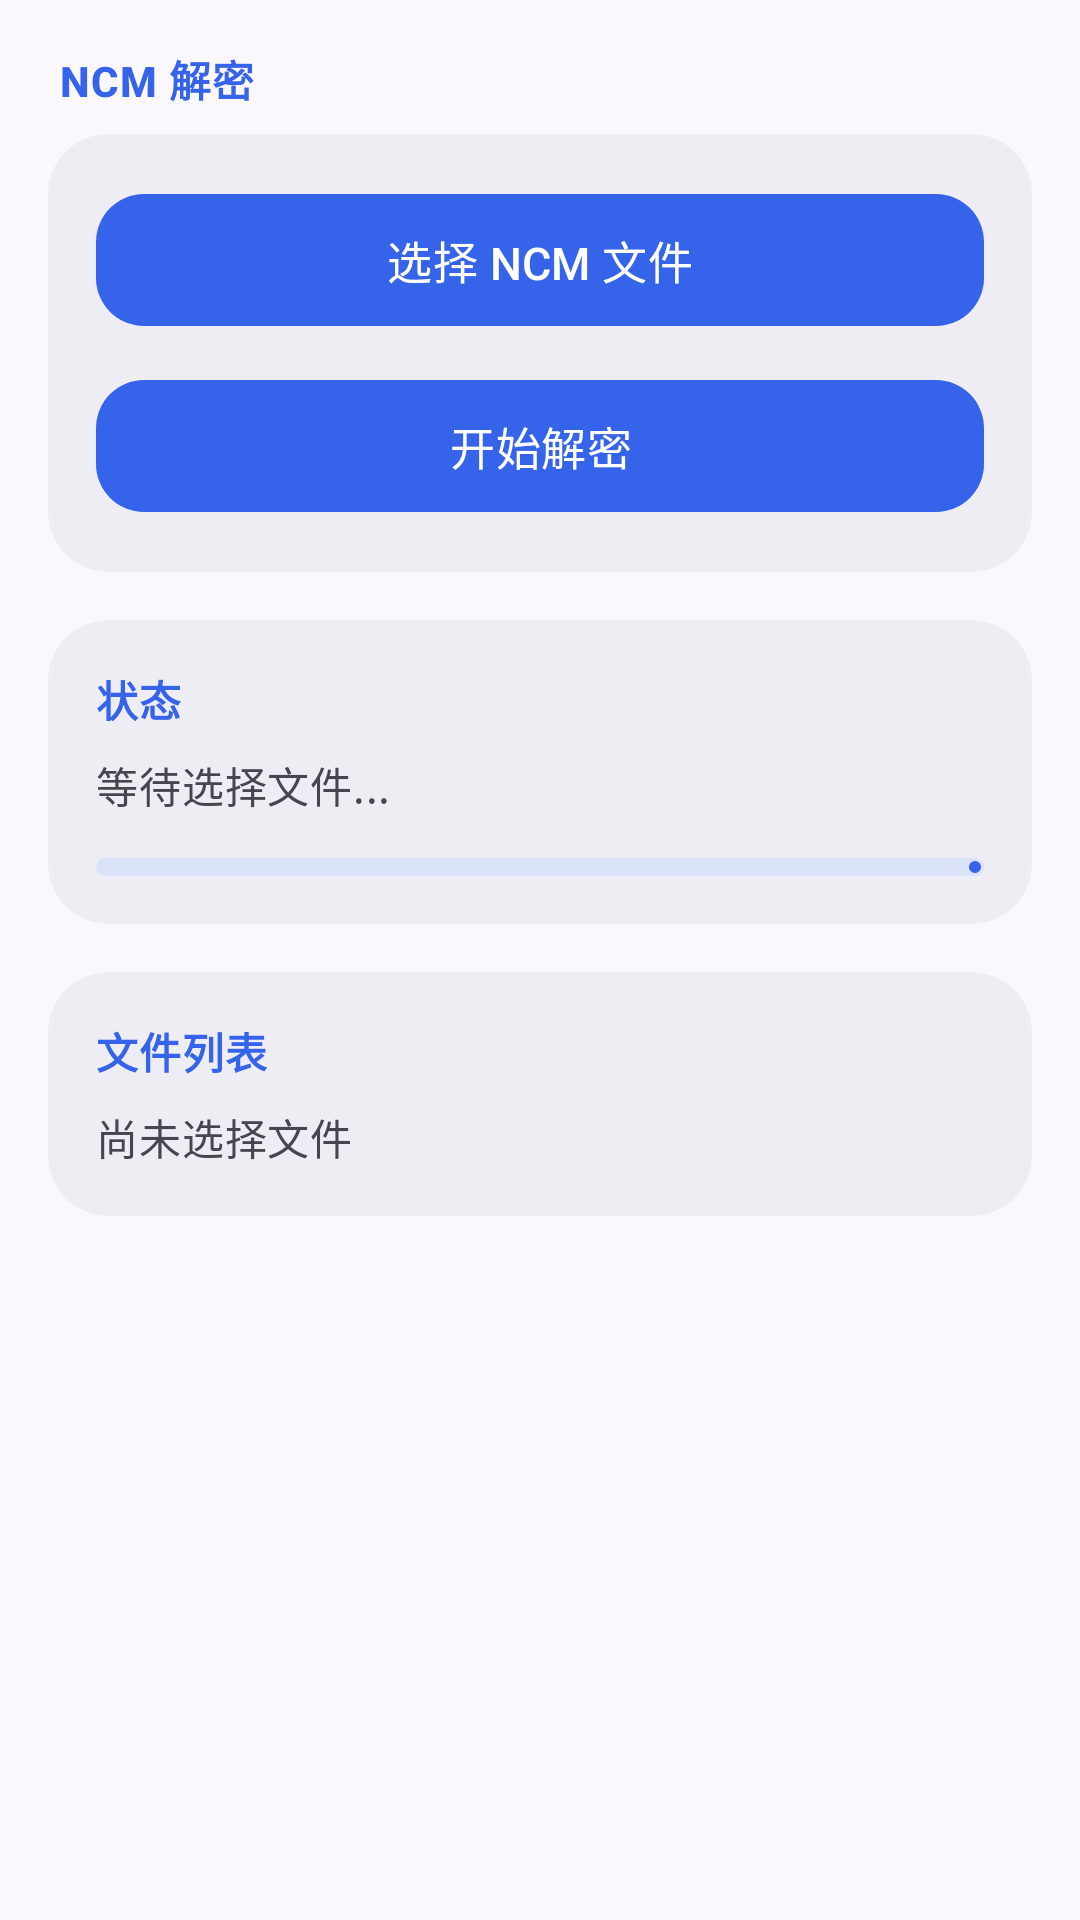

Android layout source for this screen:
<!-- AndroidManifest.xml: application theme Theme.NcmDump -->
<!-- res/layout/fragment_audio_parse.xml -->
<?xml version="1.0" encoding="utf-8"?>
<ScrollView xmlns:android="http://schemas.android.com/apk/res/android"
    xmlns:app="http://schemas.android.com/apk/res-auto"
    android:layout_width="match_parent"
    android:layout_height="match_parent"
    android:fillViewport="true"
    android:background="@android:color/transparent"
    android:clipToPadding="false">

    <LinearLayout
        android:layout_width="match_parent"
        android:layout_height="wrap_content"
        android:orientation="vertical"
        android:paddingHorizontal="16dp"
        android:paddingTop="16dp"
        android:paddingBottom="96dp">

        <TextView
            android:layout_width="match_parent"
            android:layout_height="wrap_content"
            android:text="NCM 解密"
            android:textAppearance="@style/TextAppearance.MuLing.SectionLabel"
            android:layout_marginStart="4dp"
            android:layout_marginBottom="8dp" />

        
        <com.google.android.material.card.MaterialCardView
            android:id="@+id/cardPermission"
            style="@style/Widget.MuLing.Card"
            android:layout_width="match_parent"
            android:layout_height="wrap_content"
            android:layout_marginBottom="16dp"
            android:visibility="gone">

            <LinearLayout
                android:layout_width="match_parent"
                android:layout_height="wrap_content"
                android:orientation="vertical"
                android:padding="20dp">

                <LinearLayout
                    android:layout_width="match_parent"
                    android:layout_height="wrap_content"
                    android:orientation="horizontal"
                    android:gravity="center_vertical"
                    android:layout_marginBottom="8dp">

                    <ImageView
                        android:layout_width="24dp"
                        android:layout_height="24dp"
                        android:src="@drawable/ic_shield"
                        android:tint="?attr/colorError"
                        android:contentDescription="@null" />

                    <TextView
                        android:layout_width="wrap_content"
                        android:layout_height="wrap_content"
                        android:text="需要权限"
                        android:textColor="?attr/colorError"
                        android:textSize="16sp"
                        android:textStyle="bold"
                        android:layout_marginStart="10dp" />
                </LinearLayout>

                <TextView
                    android:id="@+id/tvPermissionHint"
                    android:layout_width="match_parent"
                    android:layout_height="wrap_content"
                    android:textAppearance="@style/TextAppearance.MuLing.Body"
                    android:lineSpacingExtra="4dp"
                    android:layout_marginBottom="16dp" />

                <com.google.android.material.button.MaterialButton
                    android:id="@+id/btnGrantPermission"
                    style="@style/Widget.MuLing.Button"
                    android:layout_width="match_parent"
                    android:layout_height="wrap_content"
                    android:text="授予所有文件访问权限" />
            </LinearLayout>
        </com.google.android.material.card.MaterialCardView>

        
        <LinearLayout
            android:id="@+id/layoutControls"
            android:layout_width="match_parent"
            android:layout_height="wrap_content"
            android:orientation="vertical">

            
            <com.google.android.material.card.MaterialCardView
                style="@style/Widget.MuLing.Card"
                android:layout_width="match_parent"
                android:layout_height="wrap_content"
                android:layout_marginBottom="16dp">

                <LinearLayout
                    android:layout_width="match_parent"
                    android:layout_height="wrap_content"
                    android:orientation="vertical"
                    android:padding="16dp">

                    <com.google.android.material.button.MaterialButton
                        android:id="@+id/btnSelect"
                        style="@style/Widget.MuLing.Button"
                        android:layout_width="match_parent"
                        android:layout_height="wrap_content"
                        android:text="选择 NCM 文件"
                        android:layout_marginBottom="10dp" />

                    <com.google.android.material.button.MaterialButton
                        android:id="@+id/btnDecrypt"
                        style="@style/Widget.MuLing.Button"
                        android:layout_width="match_parent"
                        android:layout_height="wrap_content"
                        android:text="开始解密" />
                </LinearLayout>
            </com.google.android.material.card.MaterialCardView>

            
            <com.google.android.material.card.MaterialCardView
                style="@style/Widget.MuLing.Card"
                android:layout_width="match_parent"
                android:layout_height="wrap_content"
                android:layout_marginBottom="16dp">

                <LinearLayout
                    android:layout_width="match_parent"
                    android:layout_height="wrap_content"
                    android:orientation="vertical"
                    android:padding="16dp">

                    <TextView
                        android:layout_width="match_parent"
                        android:layout_height="wrap_content"
                        android:text="状态"
                        android:textAppearance="@style/TextAppearance.MuLing.SectionLabel"
                        android:layout_marginBottom="8dp" />

                    <TextView
                        android:id="@+id/tvStatus"
                        android:layout_width="match_parent"
                        android:layout_height="wrap_content"
                        android:text="等待选择文件..."
                        android:textAppearance="@style/TextAppearance.MuLing.Body"
                        android:lineSpacingExtra="4dp"
                        android:layout_marginBottom="14dp" />

                    <com.google.android.material.progressindicator.LinearProgressIndicator
                        android:id="@+id/progressBar"
                        android:layout_width="match_parent"
                        android:layout_height="wrap_content"
                        android:max="100"
                        android:progress="0"
                        app:trackCornerRadius="4dp"
                        app:trackThickness="6dp" />
                </LinearLayout>
            </com.google.android.material.card.MaterialCardView>

            
            <com.google.android.material.card.MaterialCardView
                style="@style/Widget.MuLing.Card"
                android:layout_width="match_parent"
                android:layout_height="wrap_content">

                <LinearLayout
                    android:layout_width="match_parent"
                    android:layout_height="wrap_content"
                    android:orientation="vertical"
                    android:padding="16dp">

                    <TextView
                        android:layout_width="match_parent"
                        android:layout_height="wrap_content"
                        android:text="文件列表"
                        android:textAppearance="@style/TextAppearance.MuLing.SectionLabel"
                        android:layout_marginBottom="8dp" />

                    <TextView
                        android:id="@+id/tvFileList"
                        android:layout_width="match_parent"
                        android:layout_height="wrap_content"
                        android:text="尚未选择文件"
                        android:textAppearance="@style/TextAppearance.MuLing.Body"
                        android:lineSpacingExtra="4dp" />
                </LinearLayout>
            </com.google.android.material.card.MaterialCardView>
        </LinearLayout>
    </LinearLayout>
</ScrollView>
<!-- resources referenced by this layout -->
<resources>
  <style name="TextAppearance.MuLing.Body" parent="TextAppearance.Material3.BodyMedium">
          <item name="android:textColor">?attr/colorOnSurfaceVariant</item>
      </style>
  <style name="TextAppearance.MuLing.SectionLabel" parent="TextAppearance.Material3.LabelLarge">
          <item name="android:textColor">?attr/colorPrimary</item>
          <item name="android:textStyle">bold</item>
          <item name="android:letterSpacing">0.02</item>
      </style>
  <style name="Widget.MuLing.Button" parent="Widget.Material3.Button">
          <item name="android:minHeight">52dp</item>
          <item name="cornerRadius">16dp</item>
          <item name="android:textSize">15sp</item>
          <item name="android:letterSpacing">0.01</item>
      </style>
  <style name="Widget.MuLing.Card" parent="Widget.Material3.CardView.Filled">
          <item name="cardBackgroundColor">?attr/colorSurfaceContainer</item>
          <item name="cardCornerRadius">20dp</item>
          <item name="cardElevation">0dp</item>
          <item name="strokeWidth">0dp</item>
          <item name="rippleColor">?attr/colorPrimary</item>
      </style>
  <style name="Theme.NcmDump" parent="Base.Theme.NcmDump">
          <item name="android:windowLightStatusBar">true</item>
          <item name="android:windowLightNavigationBar" tools:targetApi="o_mr1">true</item>
      </style>
  <color name="md_primary">#3563E9</color>
  <color name="md_on_primary">#FFFFFF</color>
  <color name="md_primary_container">#DCE3FF</color>
  <color name="md_on_primary_container">#00174B</color>
  <color name="md_secondary">#565E71</color>
  <color name="md_on_secondary">#FFFFFF</color>
  <color name="md_secondary_container">#DAE2F9</color>
  <color name="md_on_secondary_container">#131C2B</color>
  <color name="md_tertiary">#715573</color>
  <color name="md_on_tertiary">#FFFFFF</color>
  <color name="md_tertiary_container">#FBD7FB</color>
  <color name="md_on_tertiary_container">#2A122C</color>
  <color name="md_error">#BA1A1A</color>
  <color name="md_on_error">#FFFFFF</color>
  <color name="md_error_container">#FFDAD6</color>
  <color name="md_on_error_container">#410002</color>
  <color name="md_background">#FBF8FD</color>
  <color name="md_on_background">#1A1B21</color>
  <color name="md_surface">#FBF8FD</color>
  <color name="md_on_surface">#1A1B21</color>
  <color name="md_surface_variant">#E1E2EC</color>
  <color name="md_on_surface_variant">#44474F</color>
  <color name="md_surface_container_lowest">#FFFFFF</color>
  <color name="md_surface_container_low">#F5F3FA</color>
  <color name="md_surface_container">#EFEDF4</color>
  <color name="md_surface_container_high">#E9E7EF</color>
  <color name="md_surface_container_highest">#E3E1EA</color>
  <color name="md_outline">#74777F</color>
  <color name="md_outline_variant">#C4C6D0</color>
</resources>
